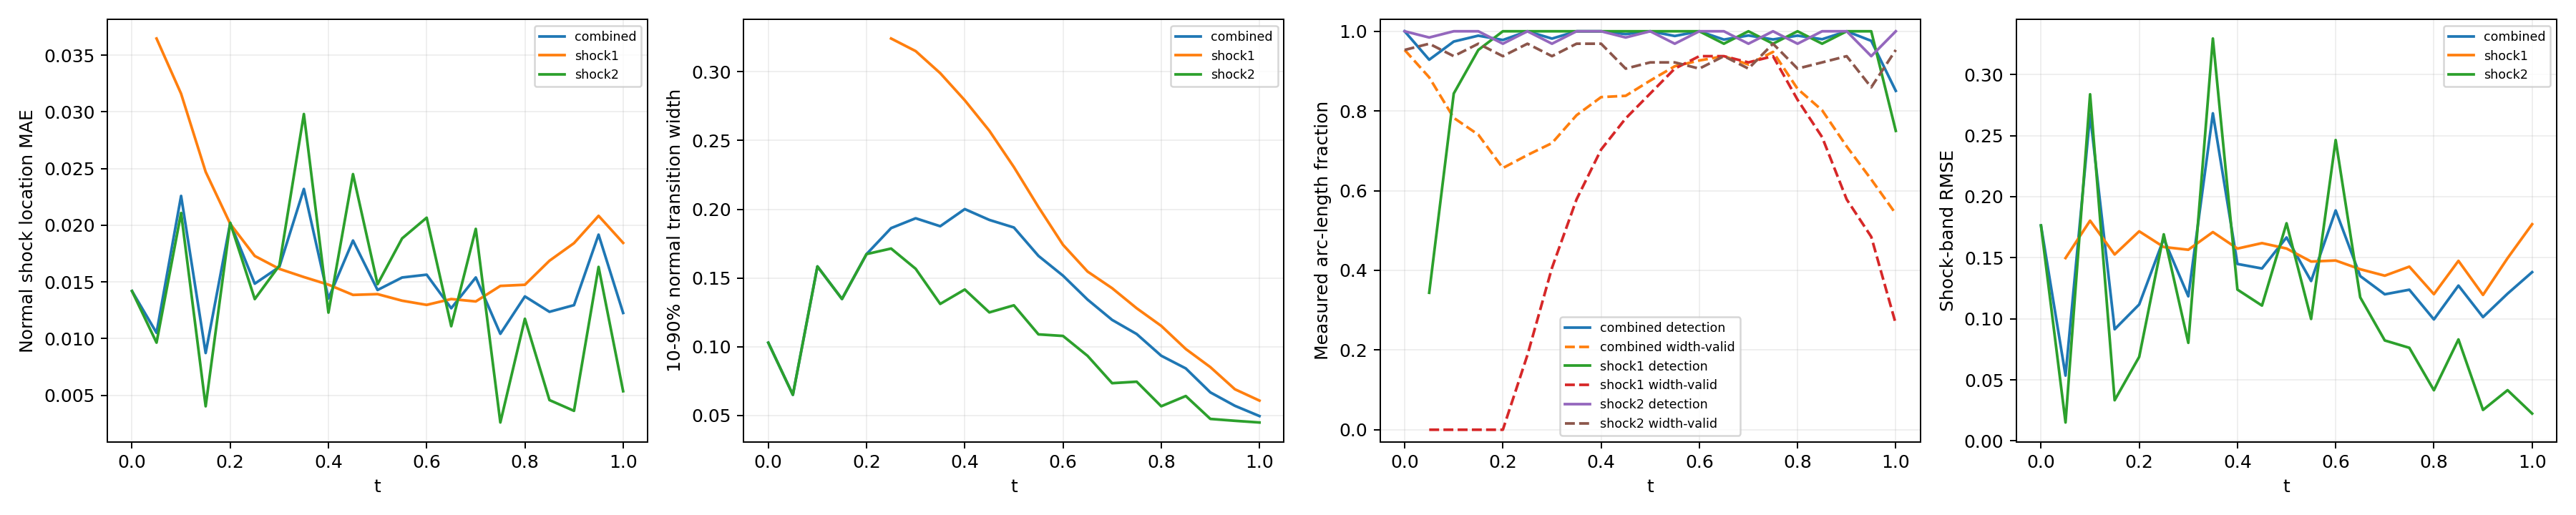

The file beside this chart, header and first rows:
time_index, time, branch, status, line_length, sample_count, detected_samples, width_valid_samples, detection_rate, width_valid_rate, location_mae, location_rmse, location_max, width_mean, width_max, multiple_crossing_rate, width_underresolved_rate, window_underresolved_rate, shock_band_rmse, shock_band_point_count, shock_band_point_fraction, shock_band_geometry_error_bound
0, 0.0, combined, length_weighted, 1.228, 64, 64, 61, 1.0, 0.9531, 0.0142, 0.01444, 0.01774, 0.1029, 0.276, 0.0, 0.8689, 0.03125, 0.1764, 54, 0.1224, 0.0
0, 0.0, shock1, no_interior_line, 0.0, 0, 0, 0, , , , , , , , , , , , 0, 0.0, 0.0
0, 0.0, shock2, interior_line, 1.228, 64, 64, 61, 1.0, 0.9531, 0.0142, 0.01444, 0.01774, 0.1029, 0.276, 0.0, 0.8689, 0.03125, 0.1764, 54, 0.1224, 0.0
1, 0.05, combined, length_weighted, 1.299, 128, 85, 62, 0.9286, 0.8844, 0.01051, 0.0118, 0.03699, 0.06503, 0.2243, 0.0, 0.9839, 0.0, 0.05347, 59, 0.1338, 0.0
1, 0.05, shock1, interior_line, 0.1131, 64, 22, 0, 0.3438, 0.0, 0.03647, 0.03647, 0.03699, , , 0.0, , 0.0, 0.1497, 7, 0.01587, 0.0
1, 0.05, shock2, interior_line, 1.186, 64, 63, 62, 0.9844, 0.9687, 0.009646, 0.009983, 0.01423, 0.06503, 0.2243, 0.0, 0.9839, 0.0, 0.01507, 52, 0.1179, 0.0
2, 0.1, combined, length_weighted, 1.37, 128, 118, 60, 0.9742, 0.7826, 0.02259, 0.02366, 0.03986, 0.1584, 0.2576, 0.0, 0.5833, 0.0, 0.2672, 63, 0.1429, 0.0
2, 0.1, shock1, interior_line, 0.2263, 64, 54, 0, 0.8438, 0.0, 0.0316, 0.03256, 0.03986, , , 0.0, , 0.0, 0.1804, 12, 0.02721, 0.0
2, 0.1, shock2, interior_line, 1.144, 64, 64, 60, 1.0, 0.9375, 0.02108, 0.02182, 0.02721, 0.1584, 0.2576, 0.0, 0.5833, 0.0, 0.2838, 51, 0.1156, 0.0
3, 0.15, combined, length_weighted, 1.441, 128, 125, 62, 0.989, 0.7405, 0.008729, 0.0137, 0.04441, 0.1347, 0.2514, 0.0, 0.6774, 0.0, 0.0914, 49, 0.1111, 0.0
3, 0.15, shock1, interior_line, 0.3394, 64, 61, 0, 0.9531, 0.0, 0.02471, 0.02737, 0.04441, , , 0.0, , 0.0, 0.1526, 16, 0.03628, 0.0
3, 0.15, shock2, interior_line, 1.101, 64, 64, 62, 1.0, 0.9687, 0.004034, 0.004771, 0.009382, 0.1347, 0.2514, 0.0, 0.6774, 0.0, 0.03327, 33, 0.07483, 0.0
4, 0.2, combined, length_weighted, 1.511, 128, 126, 60, 0.9781, 0.6568, 0.02019, 0.02176, 0.04471, 0.1674, 0.235, 0.0, 0.55, 0.0, 0.1117, 67, 0.1519, 0.0
4, 0.2, shock1, interior_line, 0.4525, 64, 64, 0, 1.0, 0.0, 0.02012, 0.02429, 0.04471, , , 0.0, , 0.0, 0.1716, 21, 0.04762, 0.0
4, 0.2, shock2, interior_line, 1.059, 64, 62, 60, 0.9688, 0.9375, 0.02022, 0.02054, 0.02558, 0.1674, 0.235, 0.0, 0.55, 0.0, 0.06882, 46, 0.1043, 0.0
5, 0.25, combined, length_weighted, 1.582, 128, 128, 74, 1.0, 0.6894, 0.01485, 0.01732, 0.04158, 0.1863, 0.3285, 0.0, 0.4805, 0.0, 0.1655, 70, 0.1587, 0.0
5, 0.25, shock1, interior_line, 0.5657, 64, 64, 12, 1.0, 0.1875, 0.01729, 0.02203, 0.04158, 0.3242, 0.3285, 0.0, 0.0, 0.0, 0.1588, 25, 0.05669, 0.0
5, 0.25, shock2, interior_line, 1.016, 64, 64, 62, 1.0, 0.9687, 0.01349, 0.01403, 0.01755, 0.1714, 0.2361, 0.0, 0.5323, 0.0, 0.1692, 45, 0.102, 0.0
6, 0.3, combined, length_weighted, 1.653, 128, 126, 86, 0.9816, 0.7193, 0.01632, 0.01908, 0.04489, 0.1935, 0.3245, 0.0, 0.5888, 0.0, 0.1184, 74, 0.1678, 0.0
6, 0.3, shock1, interior_line, 0.6788, 64, 64, 26, 1.0, 0.4062, 0.01615, 0.02184, 0.04489, 0.3151, 0.3245, 0.0, 0.0, 0.0, 0.1565, 31, 0.07029, 0.0
6, 0.3, shock2, interior_line, 0.9739, 64, 62, 60, 0.9688, 0.9375, 0.01644, 0.01683, 0.02226, 0.1567, 0.2148, 0.0, 0.7667, 0.0, 0.08027, 43, 0.09751, 0.0
7, 0.35, combined, length_weighted, 1.723, 128, 128, 99, 1.0, 0.7892, 0.0232, 0.02675, 0.04624, 0.1877, 0.304, 0.0, 0.6634, 0.0, 0.2682, 78, 0.1769, 0.0
7, 0.35, shock1, interior_line, 0.792, 64, 64, 37, 1.0, 0.5781, 0.01543, 0.02091, 0.04624, 0.299, 0.304, 0.0, 0.0, 0.0, 0.171, 36, 0.08163, 0.0
7, 0.35, shock2, interior_line, 0.9314, 64, 64, 62, 1.0, 0.9688, 0.02981, 0.03086, 0.03723, 0.1312, 0.1818, 0.0, 1.0, 0.0, 0.3295, 42, 0.09524, 0.0
8, 0.4, combined, length_weighted, 1.794, 128, 128, 107, 1.0, 0.8347, 0.01354, 0.01695, 0.04786, 0.2001, 0.2857, 0.0, 0.5751, 0.0, 0.1449, 67, 0.1519, 0.0
8, 0.4, shock1, interior_line, 0.9051, 64, 64, 45, 1.0, 0.7031, 0.01476, 0.02008, 0.04786, 0.2793, 0.2857, 0.0, 0.0, 0.0, 0.1575, 40, 0.0907, 0.0
8, 0.4, shock2, interior_line, 0.889, 64, 64, 62, 1.0, 0.9688, 0.01229, 0.01302, 0.01846, 0.1416, 0.1911, 0.0, 1.0, 0.0, 0.1239, 27, 0.06122, 0.0
9, 0.45, combined, length_weighted, 1.865, 128, 127, 108, 0.9929, 0.838, 0.01865, 0.02219, 0.04499, 0.1923, 0.2699, 0.0, 0.491, 0.0, 0.1412, 82, 0.1859, 0.0
9, 0.45, shock1, interior_line, 1.018, 64, 64, 50, 1.0, 0.7813, 0.01386, 0.01936, 0.04499, 0.2572, 0.2699, 0.0, 0.0, 0.0, 0.162, 45, 0.102, 0.0
9, 0.45, shock2, interior_line, 0.8466, 64, 63, 58, 0.9844, 0.9063, 0.02451, 0.02522, 0.03044, 0.125, 0.1654, 0.0, 1.0, 0.0, 0.1108, 37, 0.0839, 0.0
10, 0.5, combined, length_weighted, 1.936, 128, 128, 113, 1.0, 0.8762, 0.01429, 0.01787, 0.04699, 0.1867, 0.2492, 0.0, 0.4892, 0.0, 0.1666, 85, 0.1927, 0.0
10, 0.5, shock1, interior_line, 1.131, 64, 64, 54, 1.0, 0.8437, 0.01392, 0.01931, 0.04699, 0.2307, 0.2492, 0.0, 0.09259, 0.0, 0.1575, 49, 0.1111, 0.0
10, 0.5, shock2, interior_line, 0.8042, 64, 64, 59, 1.0, 0.9219, 0.0148, 0.01563, 0.02, 0.1301, 0.1674, 0.0, 1.0, 0.0, 0.1782, 36, 0.08163, 0.0
11, 0.55, combined, length_weighted, 2.006, 128, 126, 117, 0.9881, 0.9122, 0.01539, 0.01913, 0.04869, 0.1661, 0.2307, 0.0, 0.6069, 0.01938, 0.1309, 89, 0.2018, 0.0
11, 0.55, shock1, interior_line, 1.245, 64, 64, 58, 1.0, 0.9062, 0.01335, 0.01908, 0.04869, 0.2016, 0.2307, 0.0, 0.3621, 0.03125, 0.1469, 55, 0.1247, 0.0
11, 0.55, shock2, interior_line, 0.7617, 64, 62, 59, 0.9688, 0.9219, 0.01884, 0.01922, 0.02394, 0.109, 0.1424, 0.0, 1.0, 0.0, 0.09982, 34, 0.0771, 0.0
12, 0.6, combined, length_weighted, 2.077, 128, 128, 118, 1.0, 0.9267, 0.01564, 0.01943, 0.0469, 0.1517, 0.2128, 0.0, 0.7465, 0.1034, 0.1887, 93, 0.2109, 0.0
12, 0.6, shock1, interior_line, 1.358, 64, 64, 60, 1.0, 0.9375, 0.01298, 0.01819, 0.0469, 0.1742, 0.2128, 0.0, 0.6167, 0.125, 0.1477, 60, 0.1361, 0.0
12, 0.6, shock2, interior_line, 0.7193, 64, 64, 58, 1.0, 0.9063, 0.02067, 0.02157, 0.02583, 0.1079, 0.1355, 0.0, 1.0, 0.0625, 0.2464, 33, 0.07483, 0.0
13, 0.65, combined, length_weighted, 2.035, 128, 126, 120, 0.9791, 0.9375, 0.01268, 0.01691, 0.04765, 0.1343, 0.1949, 0.0, 1.0, 0.125, 0.135, 81, 0.1837, 0.0
13, 0.65, shock1, interior_line, 1.358, 64, 62, 60, 0.9687, 0.9375, 0.01349, 0.01907, 0.04765, 0.1547, 0.1949, 0.0, 1.0, 0.125, 0.1406, 60, 0.1361, 0.0
13, 0.65, shock2, interior_line, 0.6769, 64, 64, 60, 1.0, 0.9375, 0.01109, 0.01164, 0.01628, 0.09337, 0.1179, 0.0, 1.0, 0.125, 0.1175, 21, 0.04762, 0.0
14, 0.7, combined, length_weighted, 1.879, 128, 126, 117, 0.9894, 0.9166, 0.0154, 0.01978, 0.04783, 0.1195, 0.1731, 0.0, 1.0, 0.1254, 0.12, 83, 0.1882, 0.0
14, 0.7, shock1, interior_line, 1.245, 64, 64, 59, 1.0, 0.9219, 0.01328, 0.01961, 0.04783, 0.1426, 0.1731, 0.0, 1.0, 0.09375, 0.1353, 55, 0.1247, 0.0
14, 0.7, shock2, interior_line, 0.6345, 64, 62, 58, 0.9687, 0.9062, 0.01968, 0.0201, 0.02431, 0.07349, 0.09404, 0.0, 1.0, 0.1875, 0.08224, 28, 0.06349, 0.0
15, 0.75, combined, length_weighted, 1.723, 128, 126, 122, 0.9795, 0.9482, 0.01043, 0.01712, 0.04959, 0.1092, 0.1557, 0.0, 1.0, 0.1679, 0.1238, 78, 0.1769, 0.0
15, 0.75, shock1, interior_line, 1.131, 64, 62, 60, 0.9687, 0.9375, 0.01465, 0.02113, 0.04959, 0.128, 0.1557, 0.0, 1.0, 0.125, 0.1427, 51, 0.1156, 0.0
15, 0.75, shock2, interior_line, 0.592, 64, 64, 62, 1.0, 0.9687, 0.002606, 0.003059, 0.006566, 0.07456, 0.09657, 0.0, 1.0, 0.25, 0.07622, 27, 0.06122, 0.0
16, 0.8, combined, length_weighted, 1.568, 128, 126, 111, 0.989, 0.8555, 0.01372, 0.01905, 0.04839, 0.09346, 0.1395, 0.0, 1.0, 0.2423, 0.09946, 70, 0.1587, 0.0
16, 0.8, shock1, interior_line, 1.018, 64, 64, 53, 1.0, 0.8281, 0.01475, 0.02183, 0.04839, 0.1152, 0.1395, 0.0, 1.0, 0.1875, 0.1201, 45, 0.102, 0.0
16, 0.8, shock2, interior_line, 0.5496, 64, 62, 58, 0.9687, 0.9062, 0.01175, 0.01206, 0.01585, 0.05669, 0.06776, 0.0, 1.0, 0.3438, 0.04147, 25, 0.05669, 0.0
17, 0.85, combined, length_weighted, 1.412, 128, 126, 106, 0.98, 0.8017, 0.01237, 0.01918, 0.04965, 0.08423, 0.117, 0.0, 1.0, 1.0, 0.1272, 64, 0.1451, 0.0
17, 0.85, shock1, interior_line, 0.9051, 64, 62, 47, 0.9687, 0.7344, 0.01687, 0.02378, 0.04965, 0.09835, 0.117, 0.0, 1.0, 1.0, 0.1474, 40, 0.0907, 0.0
17, 0.85, shock2, interior_line, 0.5072, 64, 64, 59, 1.0, 0.9219, 0.004583, 0.005122, 0.01048, 0.06415, 0.07917, 0.0, 1.0, 1.0, 0.08308, 24, 0.05442, 0.0
18, 0.9, combined, length_weighted, 1.257, 128, 128, 97, 1.0, 0.711, 0.01295, 0.02053, 0.05124, 0.0668, 0.1003, 0.0, 1.0, 1.0, 0.1014, 51, 0.1156, 0.0
18, 0.9, shock1, interior_line, 0.792, 64, 64, 37, 1.0, 0.5781, 0.01842, 0.02566, 0.05124, 0.08517, 0.1003, 0.0, 1.0, 1.0, 0.1195, 36, 0.08163, 0.0
18, 0.9, shock2, interior_line, 0.4648, 64, 64, 60, 1.0, 0.9375, 0.003632, 0.004241, 0.007238, 0.0475, 0.05251, 0.0, 1.0, 1.0, 0.02534, 15, 0.03401, 0.0
19, 0.95, combined, length_weighted, 1.101, 128, 124, 86, 0.976, 0.6282, 0.01917, 0.02401, 0.04908, 0.05703, 0.08335, 0.0, 1.0, 1.0, 0.1206, 50, 0.1134, 0.0
19, 0.95, shock1, interior_line, 0.6788, 64, 64, 31, 1.0, 0.4844, 0.02083, 0.02741, 0.04908, 0.06907, 0.08335, 0.0, 1.0, 1.0, 0.1496, 31, 0.07029, 0.0
19, 0.95, shock2, interior_line, 0.4223, 64, 60, 55, 0.9375, 0.8594, 0.01633, 0.01664, 0.02069, 0.04612, 0.05027, 0.0, 1.0, 1.0, 0.04152, 19, 0.04308, 0.0
... 3 more rows
